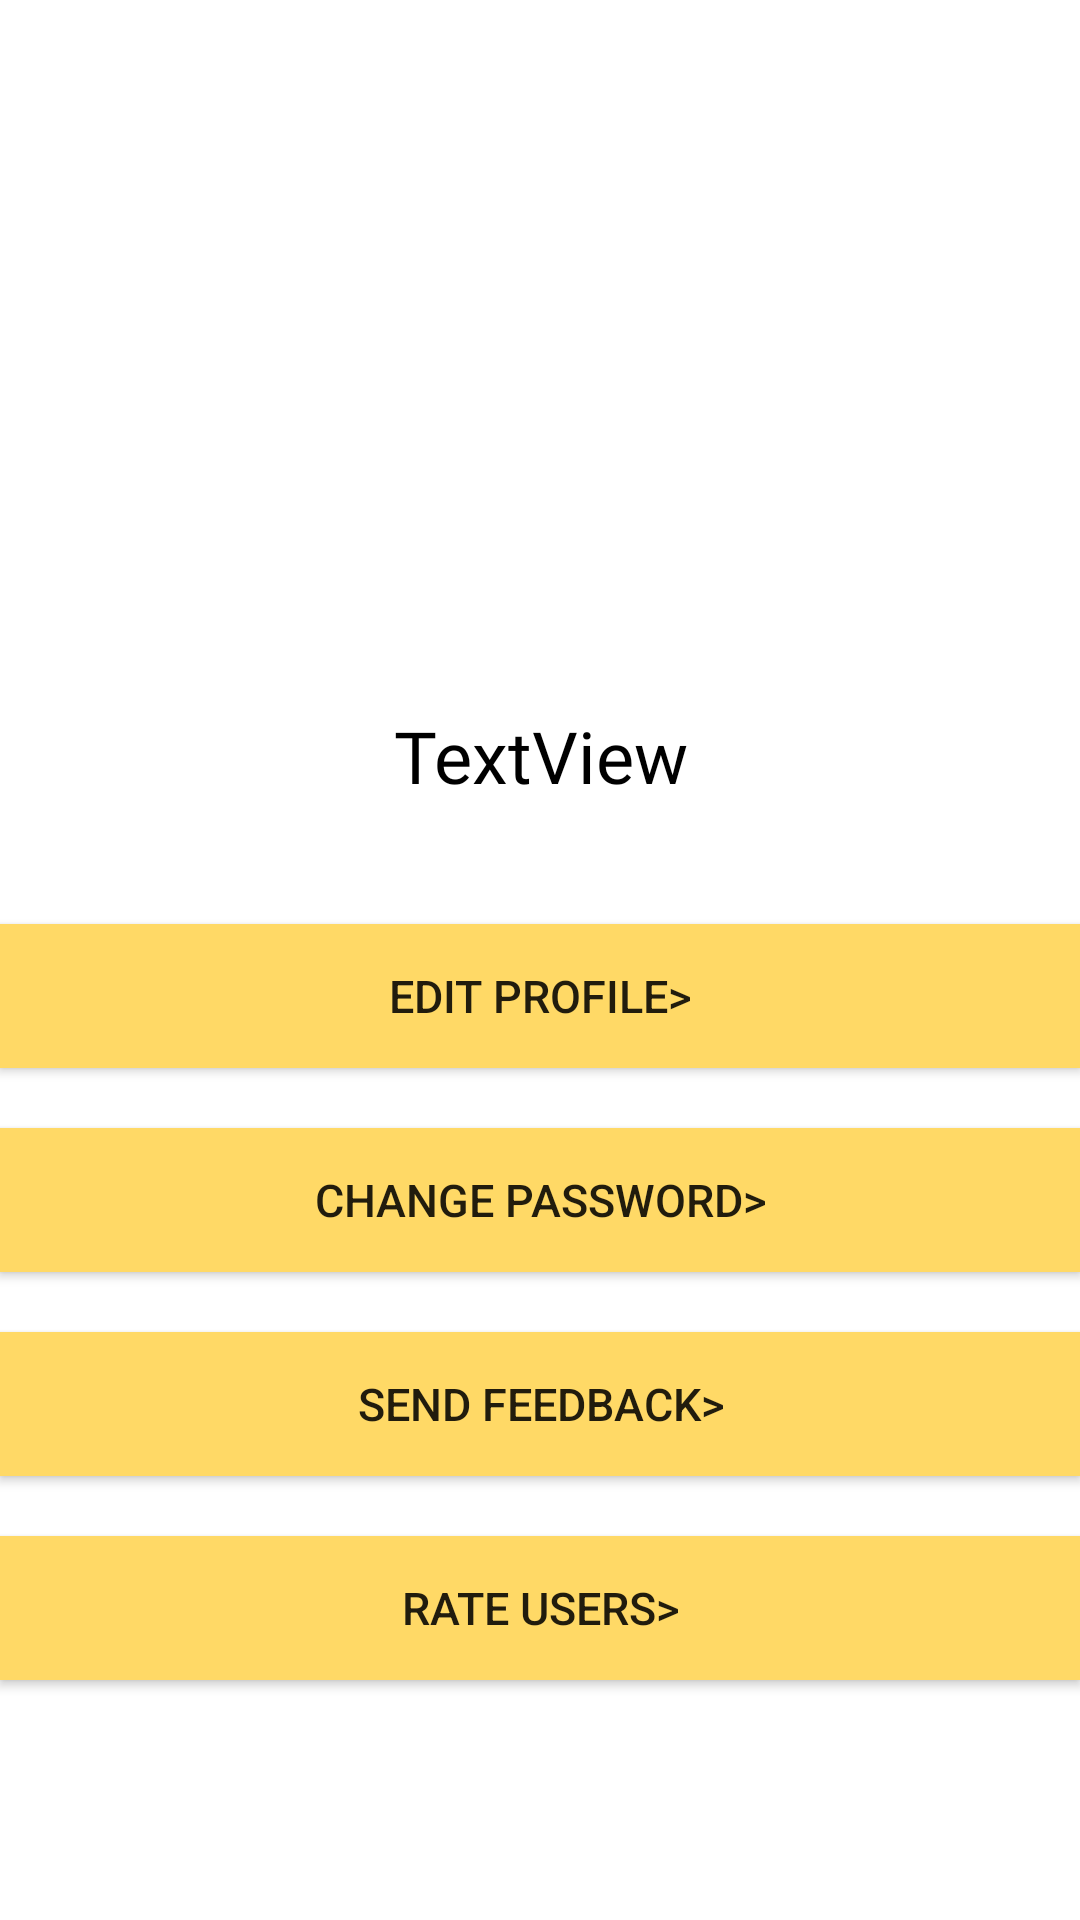

Android layout source for this screen:
<!-- AndroidManifest.xml: application theme Theme.HelpBuy -->
<!-- res/layout/fragment_settings.xml -->
<?xml version="1.0" encoding="utf-8"?>
<LinearLayout xmlns:android="http://schemas.android.com/apk/res/android"
    xmlns:app="http://schemas.android.com/apk/res-auto"
    xmlns:tools="http://schemas.android.com/tools"
    android:id="@+id/settingscontainer"
    android:layout_width="match_parent"
    android:layout_height="match_parent"
    android:layout_gravity="center"
    android:background="@color/white"
    android:gravity="center"
    android:orientation="vertical"
    tools:context=".ui.settings.SettingsFragment">

    <ImageView
        android:id="@+id/imageView2"
        android:layout_width="150dp"
        android:layout_height="176dp"
        android:layout_gravity="center"
        android:src="@drawable/profilelogo" />

    <TextView
        android:id="@+id/textView27"
        android:layout_width="wrap_content"
        android:layout_height="wrap_content"
        android:layout_gravity="center"
        android:layout_marginBottom="40dp"
        android:fontFamily="@font/montserrat_bold"
        android:gravity="center"
        android:text="TextView"
        android:textColor="@color/black"
        android:textSize="24sp" />

    <Button
        android:id="@+id/editprofilebutton"
        android:layout_width="match_parent"
        android:layout_height="wrap_content"
        android:layout_marginBottom="20dp"
        android:background="@color/logo"
        android:backgroundTint="@null"
        android:text="Edit profile>"
        android:textSize="15sp"
        app:backgroundTint="@null" />

    <Button
        android:id="@+id/changepasswordbutton"
        android:layout_width="match_parent"
        android:layout_height="wrap_content"
        android:layout_marginBottom="20dp"
        android:background="@color/logo"
        android:text="Change password>"
        android:textSize="15sp"
        app:backgroundTint="@null" />

    <Button
        android:id="@+id/sendfeedbackbutton"
        android:layout_width="match_parent"
        android:layout_height="wrap_content"
        android:layout_marginBottom="20dp"
        android:background="@color/logo"
        android:backgroundTint="@null"
        android:backgroundTintMode="@null"
        android:text="Send feedback>"
        android:textSize="15sp"
        app:backgroundTint="@null" />

    <Button
        android:id="@+id/ratingbutton"
        android:layout_width="match_parent"
        android:layout_height="wrap_content"
        android:layout_marginBottom="20dp"
        android:background="@color/logo"
        android:backgroundTint="@null"
        android:backgroundTintMode="@null"
        android:text="Rate Users>"
        android:textSize="15sp"
        app:backgroundTint="@null" />

</LinearLayout>
<!-- resources referenced by this layout -->
<resources>
  <color name="black">#FF000000</color>
  <color name="logo">#FFD966</color>
  <color name="white">#FFFFFFFF</color>
  <style name="Theme.HelpBuy" parent="Theme.MaterialComponents.DayNight.DarkActionBar">
          
          <item name="colorPrimary">@color/black</item>
          <item name="colorPrimaryVariant">@color/logo</item>
          <item name="colorOnPrimary">@color/black</item>
          
          <item name="colorSecondary">@color/teal_200</item>
          <item name="colorSecondaryVariant">@color/teal_700</item>
          <item name="colorOnSecondary">@color/black</item>
          
          <item name="android:statusBarColor" tools:targetApi="l">?attr/colorPrimaryVariant</item>
          
      </style>
  <color name="teal_200">#FF03DAC5</color>
  <color name="teal_700">#FF018786</color>
</resources>
